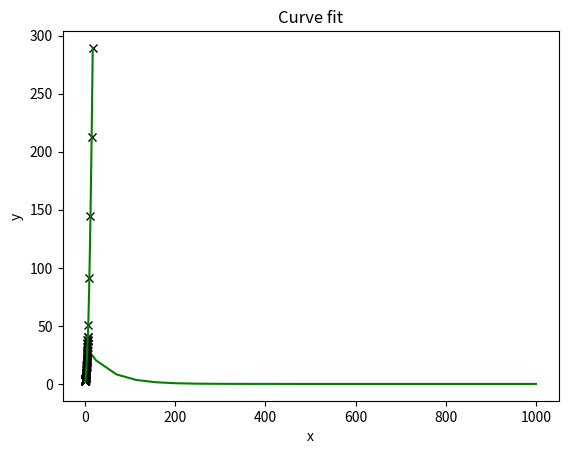

The matplotlib source for this figure:
import numpy as np
from scipy import constants # it has all kinds of universal constants and UNIT CONVERSIONS woot!

from numpy.linalg import solve
from scipy.linalg import solve as solve2

from scipy.optimize import root, brentq, minimize, fsolve, curve_fit
from scipy.interpolate import UnivariateSpline
from scipy.integrate import quad, solve_ivp

from matplotlib import pyplot as plt

V = 17.3 # m3
V/constants.liter # convert SI (m3) to liter
constants.kilo # = 1000



# ~A\b SOLVING MATRICES - with NUMPY ctuly
A = np.array([[1, 2], [3, 5]])
b = np.array([1, 2])
x1 = solve(A, b)
x2 = solve2(A, b)
print(f"solving a matrix, x = {x1}")
print(f"solution is same from NumPy and SciPy? {(x1 == x2).all()}\n")



# ~FZERO
eqn = lambda x: x + np.cos(x)

sol = root(eqn, 0) # with initial estimate 0
print(f"x+cos(x) solved with root: {sol.x}") # sol is object with some gimmicks

sol = brentq(eqn, -1, 1) # with bounds a, b
print(f"x+cos(x) solved with brentq: {sol}\n") # sol is the root
# sol = brentq(eqn, 0, 1) # ValueError because f(a)*f(b) > 0



# ~FSOLVE
def eqns(p): # intended for tuple, but also works for list this way (both are unpackable)
    x, y = p # unpack tuple
    return (x+y**2-4, np.exp(x) + x*y - 3) # residuals

sol = root(eqns, (1, 1)) # for initial estimate I could write np.ones(7) if there is a lot of them
# (tuples, lists, np.arrays) work as well
print(f"set of eqns solved with root: {sol.x}")
print(f"residuals: {eqns(sol.x)}\n")



# ~FMINCON
eqn = lambda x: x*x + x + 2
sol = minimize(eqn, 0) # find minimum with initial estimate
print(f"x^2+x+2 solved with minimize: {sol.x}\n") # sol is the root



# QUAD
fn = lambda x: np.sin(x)
X, err = quad(fn, 0, np.pi) # the error is an estimate
print(f"integral of sin(x) from 0 to pi: {X}, analytical: {-np.cos(np.pi)--np.cos(0)}\n")



# ODE
dcA = lambda t, cA: -0.02*cA
t_span = (0, 1000)
cA0 = [33]
sol = solve_ivp(dcA, t_span, cA0, method='RK45') # default method is RK45, but it also has implicit methods for stiff odes
plt.plot(sol.t, sol.y[0, :], 'g-')
plt.xlabel('t')
plt.ylabel('cA')
plt.title('ode45')
plt.show()



# SPLINE INTERPOL
x = np.linspace(2, 17, num=7)
y = x**2 + np.sin(x) + 1.2

spline_fn = UnivariateSpline(x, y)
xs = np.linspace(np.min(x), np.max(x), num=100)
ys = spline_fn(xs)

plt.plot(x, y, 'kx')
plt.plot(xs, ys, 'g-')
plt.xlabel('x')
plt.ylabel('y')
plt.title('Splajn')
plt.show()



# ~LSQCURVEFIT
fn = lambda x, a, b, c: a + b*x + c*x*x # the parametrized function we want to fit

xdata = np.linspace(0, 6, num=50)
ydata = fn(xdata, 2.3, 1.3, 0.9) * ( .8 + 0.4*np.random.random(xdata.shape)) # generate noisy ydata
params, covariance = curve_fit(fn, xdata, ydata, p0=np.ones(3)) # covariance matrix might be useful..
print(f"least squares fitted a,b,c: {params}")

xs = np.linspace(np.min(xdata), np.max(xdata), num=100)
ys = fn(xs, *params)
plt.plot(xdata, ydata, 'kx')
plt.plot(xs, ys, 'g-')
plt.title('Curve fit')
plt.xlabel('x')
plt.ylabel('y')
plt.show()



# WHAT ELSE CAN SCIPY DO?
# - solve_bvp HOLY SH*T!!!
# - lsq_linear for linear regression, but I can do it myself using matrix solving..
# - graph algorithms such as Dijkstra or triangulation from points
# - can also work with sparse data
# - significance tests
# - it also has interoperability with matlab arrays, lolwut?
